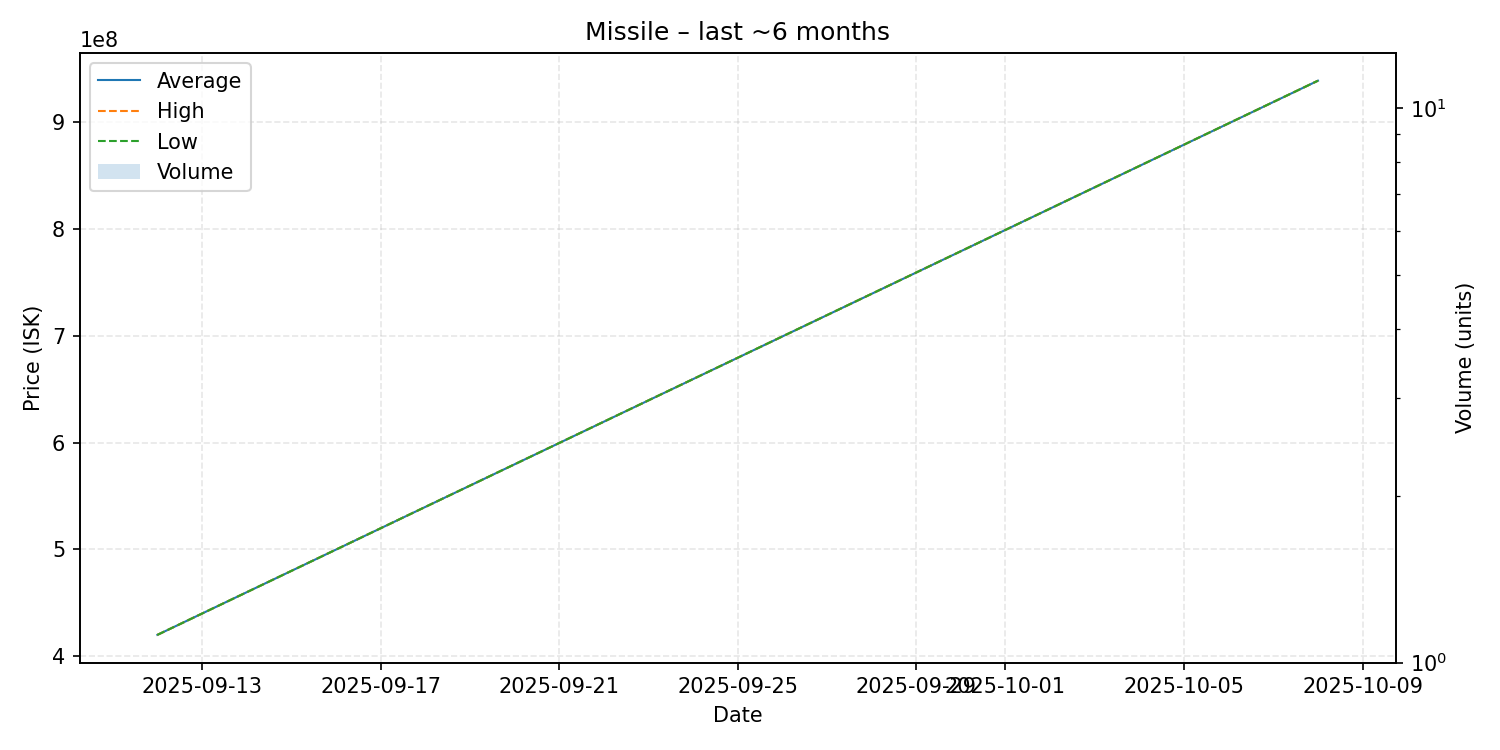

The data file committed next to this chart (first rows):
date, average, highest, lowest, order_count, volume
2025-09-12, 420000000, 420000000, 420000000, 1, 1
2025-10-08, 939000000, 939000000, 939000000, 1, 1
